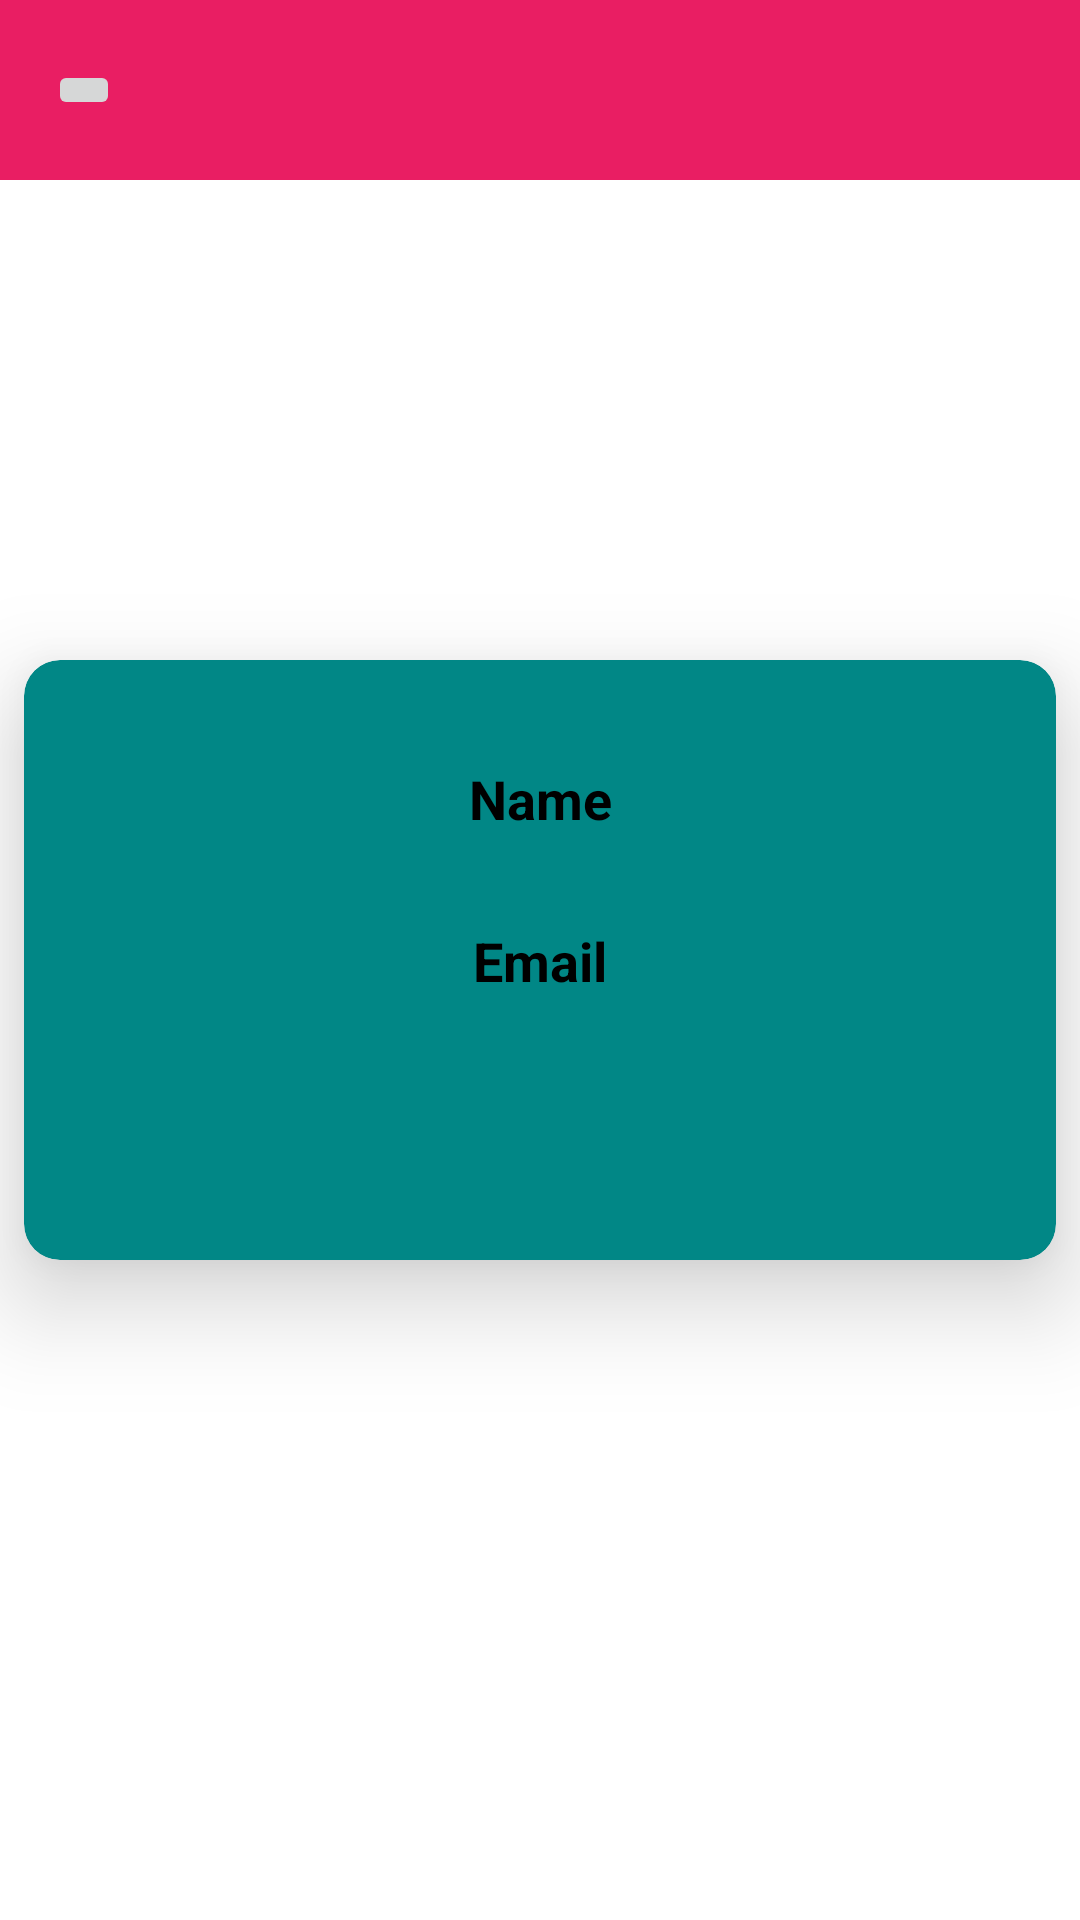

Layout XML and referenced resources for this Android screen:
<!-- AndroidManifest.xml: application theme Theme.Lesson -->
<!-- res/layout/activity_main.xml -->
<?xml version="1.0" encoding="utf-8"?>
<androidx.drawerlayout.widget.DrawerLayout
    android:id="@+id/drawer_layout"
    xmlns:android="http://schemas.android.com/apk/res/android"
    xmlns:app="http://schemas.android.com/apk/res-auto"
    xmlns:tools="http://schemas.android.com/tools"
    android:fitsSystemWindows="true"
    android:layout_width="match_parent"
    android:layout_height="match_parent"
    tools:context=".MainActivity" >

    <androidx.constraintlayout.widget.ConstraintLayout
        android:id="@+id/cl"
        android:layout_width="wrap_content"
        android:layout_height="wrap_content" >

        <androidx.appcompat.widget.Toolbar
            android:id="@+id/toolbar"
            android:layout_width="match_parent"
            android:layout_height="60dp"
            android:background="#E91E63"
            android:subtitleTextColor="#FFFFFF"
            android:titleTextColor="#FFFFFF"
            app:layout_constraintStart_toStartOf="parent"
            app:layout_constraintTop_toTopOf="parent">

            <ImageButton
                android:id="@+id/btn"
                android:layout_width="wrap_content"
                android:layout_height="wrap_content"
                android:src="@drawable/ic_baseline_menu_24" />
        </androidx.appcompat.widget.Toolbar>

        <androidx.cardview.widget.CardView
            android:id="@+id/cardView"
            android:layout_width="match_parent"
            android:layout_height="200dp"
            android:layout_margin="8dp"
            app:cardBackgroundColor="@color/teal_700"
            app:cardCornerRadius="12dp"
            app:cardElevation="20dp"
            app:contentPadding="4dp"
            app:layout_constraintBottom_toBottomOf="parent"
            app:layout_constraintTop_toTopOf="parent" >

            <androidx.constraintlayout.widget.ConstraintLayout
                android:layout_width="match_parent"
                android:layout_height="match_parent">>

                <TextView
                    android:id="@+id/name"
                    android:layout_width="wrap_content"
                    android:layout_height="wrap_content"
                    android:text="Name"
                    android:textColor="@color/black"
                    android:textSize="18dp"
                    android:textStyle="bold"
                    app:layout_constraintBottom_toTopOf="@+id/email"
                    app:layout_constraintEnd_toEndOf="parent"
                    app:layout_constraintStart_toStartOf="parent"
                    app:layout_constraintTop_toTopOf="parent" />

                <TextView
                    android:id="@+id/email"
                    android:layout_width="wrap_content"
                    android:layout_height="wrap_content"
                    android:text="Email"
                    android:textColor="@color/black"
                    android:textSize="18dp"
                    android:textStyle="bold"
                    app:layout_constraintBottom_toBottomOf="parent"
                    app:layout_constraintEnd_toEndOf="parent"
                    app:layout_constraintStart_toStartOf="parent"
                    app:layout_constraintTop_toTopOf="parent" />
            </androidx.constraintlayout.widget.ConstraintLayout>

        </androidx.cardview.widget.CardView>

    </androidx.constraintlayout.widget.ConstraintLayout>

    <com.google.android.material.navigation.NavigationView
        android:id="@+id/nav"
        android:layout_width="wrap_content"
        android:layout_height="match_parent"
        android:layout_gravity="start"
        app:headerLayout="@layout/header"
        app:menu="@menu/main_menu" />

</androidx.drawerlayout.widget.DrawerLayout>
<!-- res/layout/header.xml (included above) -->
<?xml version="1.0" encoding="utf-8"?>
<LinearLayout
    xmlns:android="http://schemas.android.com/apk/res/android"
    android:orientation="vertical"
    android:layout_width="match_parent"
    android:layout_height="120dp"
    android:background="#003366"
    android:gravity="bottom"
    android:paddingLeft="16dp">
    <TextView
        android:layout_width="wrap_content"
        android:layout_height="wrap_content"
        android:textSize="24sp"
        android:textColor="#FFFFFF"
        android:text="Group" />

    <TextView
        android:layout_width="wrap_content"
        android:layout_height="wrap_content"
        android:textSize="17sp"
        android:textColor="#FFFFFF"
        android:text="SEP-192" />
</LinearLayout>
<!-- resources referenced by this layout -->
<resources>
  <color name="black">#FF000000</color>
  <color name="teal_700">#FF018786</color>
  <style name="Theme.Lesson" parent="Theme.MaterialComponents.Light.NoActionBar">
          
          <item name="colorPrimary">@color/purple_500</item>
          <item name="colorPrimaryVariant">@color/purple_700</item>
          <item name="colorOnPrimary">@color/white</item>
          
          <item name="colorSecondary">@color/teal_200</item>
          <item name="colorSecondaryVariant">@color/teal_700</item>
          <item name="colorOnSecondary">@color/black</item>
          
          <item name="android:statusBarColor" tools:targetApi="l">?attr/colorPrimaryVariant</item>
          
      </style>
  <color name="purple_500">#FF6200EE</color>
  <color name="purple_700">#FF3700B3</color>
  <color name="white">#FFFFFFFF</color>
  <color name="teal_200">#FF03DAC5</color>
</resources>
